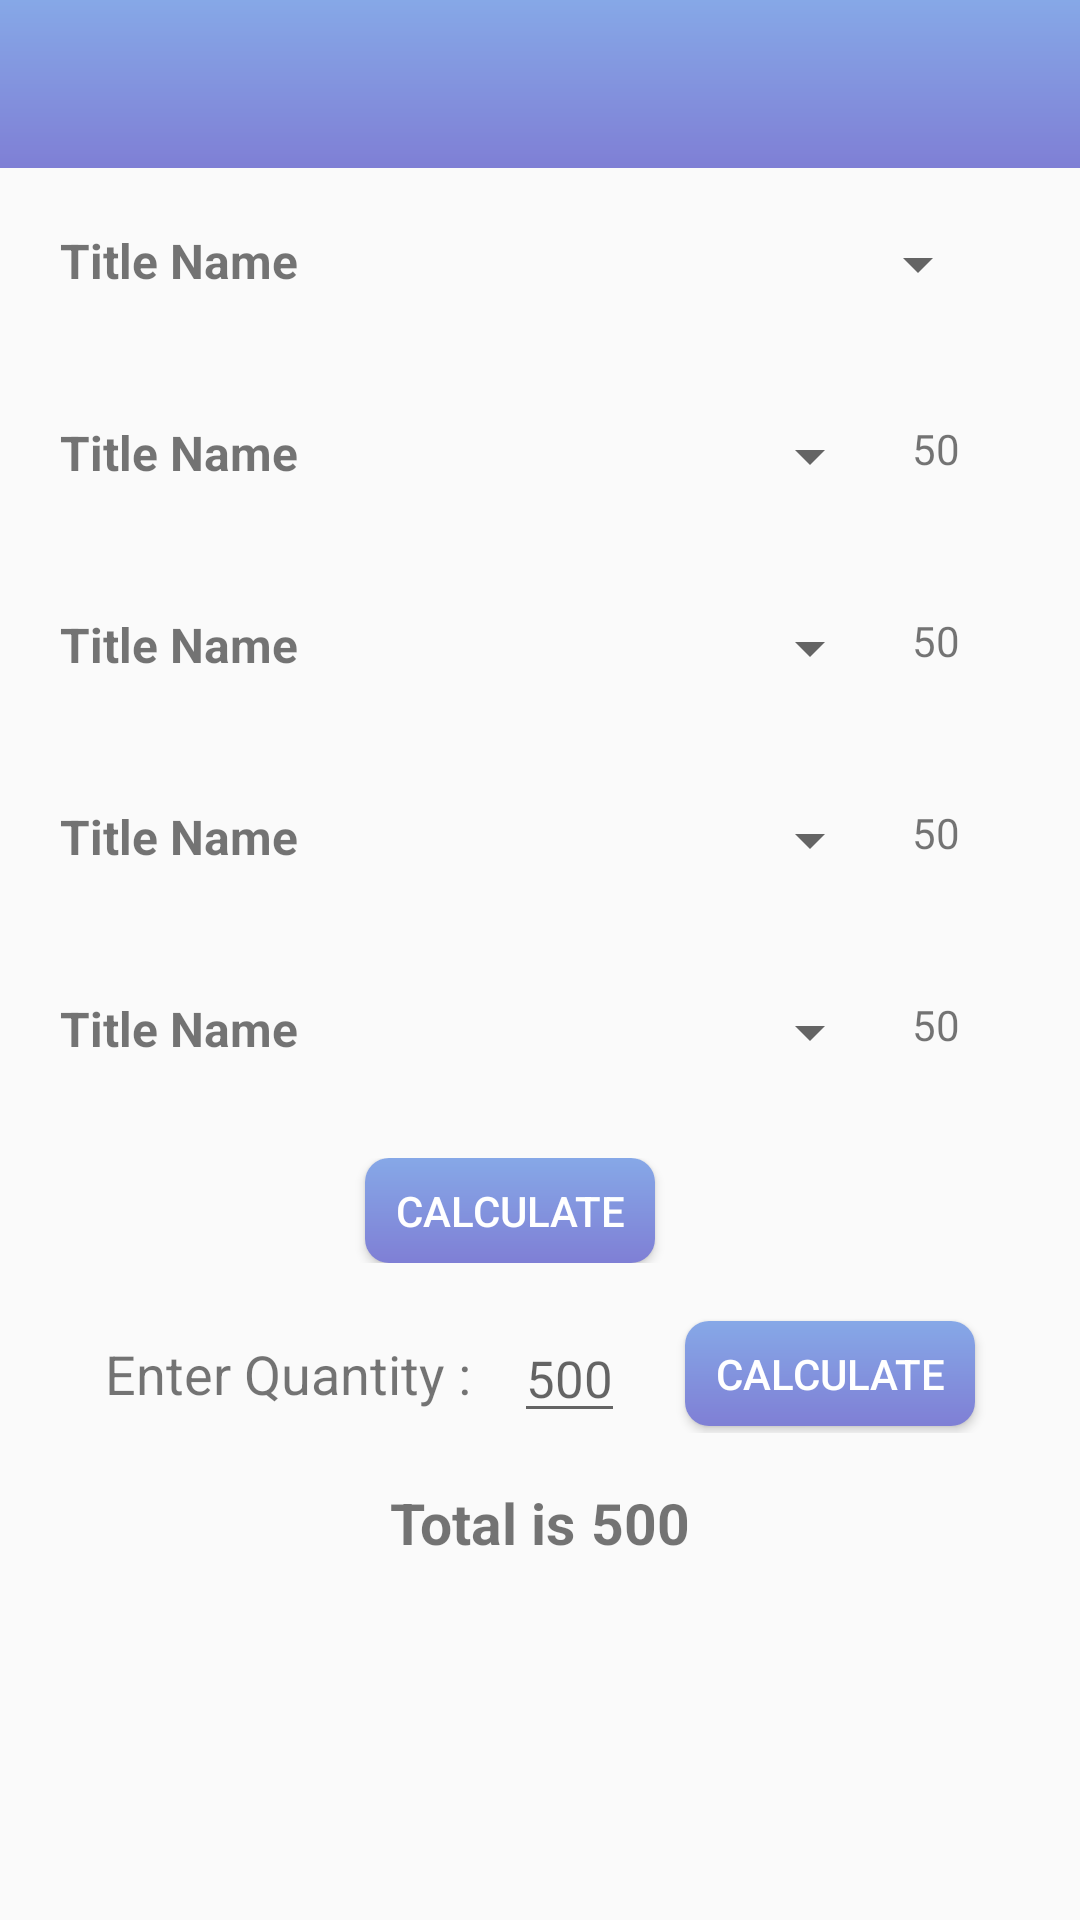

Write the Android layout XML for this screen, with the resource values it uses.
<!-- AndroidManifest.xml: application theme AppTheme -->
<!-- res/layout/activity_category_detail.xml -->
<?xml version="1.0" encoding="utf-8"?>
<LinearLayout xmlns:android="http://schemas.android.com/apk/res/android"
    xmlns:app="http://schemas.android.com/apk/res-auto"
    android:orientation="vertical"
    android:layout_width="match_parent"
    android:layout_height="match_parent">

    <androidx.appcompat.widget.Toolbar
        android:id="@+id/toolbar"
        android:layout_width="match_parent"
        android:layout_height="?attr/actionBarSize"
        android:background="@drawable/background"
        app:popupTheme="@style/AppTheme.PopupOverlay">

        <TextView
            android:layout_width="wrap_content"
            android:layout_height="wrap_content"
            android:gravity="center"
            android:textColor="#fff"
            android:textSize="20sp" />
    </androidx.appcompat.widget.Toolbar>

    <RelativeLayout
        android:layout_width="wrap_content"
        android:layout_height="wrap_content"
        android:layout_margin="15dp"
        android:padding="5dp">

        <TextView
            android:layout_width="wrap_content"
            android:layout_height="wrap_content"
            android:text="Title Name"
            android:textStyle="bold"
            android:textSize="16dp"
            android:id="@+id/tvName"/>
        <Spinner
            android:id="@+id/spinner1"
            android:layout_width="match_parent"
            android:layout_height="wrap_content"
            android:layout_toRightOf="@+id/tvName"
            android:layout_toLeftOf="@+id/tvPrice1"
            android:layout_marginLeft="10dp"
            android:layout_marginRight="10dp"

            />

        <TextView
            android:id="@+id/tvPrice1"
            android:layout_width="wrap_content"
            android:layout_height="wrap_content"
            android:layout_alignParentRight="true"
            android:layout_marginRight="26dp"
            android:visibility="gone"
            android:text="50"
            android:textSize="14sp" />
    </RelativeLayout>
    <RelativeLayout
        android:layout_width="wrap_content"
        android:layout_height="wrap_content"
        android:layout_margin="15dp"
        android:padding="5dp">

        <TextView
            android:layout_width="wrap_content"
            android:layout_height="wrap_content"
            android:text="Title Name"
            android:textStyle="bold"
            android:textSize="16dp"
            android:id="@+id/tvName2"/>
        <Spinner
            android:id="@+id/spinner2"
            android:layout_width="wrap_content"
            android:layout_height="wrap_content"
            android:layout_toRightOf="@+id/tvName2"
            android:layout_toLeftOf="@+id/tvPrice2"
            android:layout_marginLeft="10dp"
            android:layout_marginRight="10dp"
            />
        <TextView
            android:layout_width="wrap_content"
            android:layout_height="wrap_content"
            android:id="@+id/tvPrice2"
            android:text="50"
            android:layout_marginRight="20dp"
            android:textSize="14sp"
            android:layout_alignParentRight="true"/>
    </RelativeLayout>
    <RelativeLayout
        android:layout_width="wrap_content"
        android:layout_height="wrap_content"
        android:layout_margin="15dp"
        android:padding="5dp">

        <TextView
            android:layout_width="wrap_content"
            android:layout_height="wrap_content"
            android:text="Title Name"
            android:textStyle="bold"
            android:textSize="16dp"
            android:id="@+id/tvName3"/>
        <Spinner
            android:id="@+id/spinner3"
            android:layout_width="wrap_content"
            android:layout_height="wrap_content"
            android:layout_toRightOf="@+id/tvName3"
            android:layout_toLeftOf="@+id/tvPrice3"
            android:layout_marginLeft="10dp"
            android:layout_marginRight="10dp"
            />
        <TextView
            android:layout_width="wrap_content"
            android:layout_height="wrap_content"
            android:id="@+id/tvPrice3"
            android:text="50"
            android:layout_marginRight="20dp"
            android:textSize="14sp"
            android:layout_alignParentRight="true"/>
    </RelativeLayout>
    <RelativeLayout
        android:layout_width="wrap_content"
        android:layout_height="wrap_content"
        android:layout_margin="15dp"
        android:padding="5dp">

        <TextView
            android:layout_width="wrap_content"
            android:layout_height="wrap_content"
            android:text="Title Name"
            android:textStyle="bold"
            android:textSize="16dp"
            android:id="@+id/tvName4"/>
        <Spinner
            android:id="@+id/spinner4"
            android:layout_width="wrap_content"
            android:layout_height="wrap_content"
            android:layout_toRightOf="@+id/tvName4"
            android:layout_toLeftOf="@+id/tvPrice4"
            android:layout_marginLeft="10dp"
            android:layout_marginRight="10dp"
            />
        <TextView
            android:layout_width="wrap_content"
            android:layout_height="wrap_content"
            android:id="@+id/tvPrice4"
            android:text="50"
            android:layout_marginRight="20dp"
            android:textSize="14sp"
            android:layout_alignParentRight="true"/>
    </RelativeLayout>
    <RelativeLayout
        android:layout_width="wrap_content"
        android:layout_height="wrap_content"
        android:layout_margin="15dp"
        android:padding="5dp">

        <TextView
            android:layout_width="wrap_content"
            android:layout_height="wrap_content"
            android:text="Title Name"
            android:textStyle="bold"
            android:textSize="16dp"
            android:id="@+id/tvName5"/>
        <Spinner
            android:id="@+id/spinner5"
            android:layout_width="wrap_content"
            android:layout_height="wrap_content"
            android:layout_toRightOf="@+id/tvName5"
            android:layout_toLeftOf="@+id/tvPrice5"
            android:layout_marginLeft="10dp"
            android:layout_marginRight="10dp"
            />
        <TextView
            android:layout_width="wrap_content"
            android:layout_height="wrap_content"
            android:id="@+id/tvPrice5"
            android:text="50"
            android:layout_marginRight="20dp"
            android:textSize="14sp"
            android:layout_alignParentRight="true"/>
    </RelativeLayout>


    <LinearLayout
        android:layout_width="match_parent"
        android:layout_height="wrap_content"
        android:layout_marginTop="10dp"
        android:gravity="center"
        android:layout_marginBottom="10dp">
        <Button
            android:layout_width="wrap_content"
            android:layout_height="35dp"
            android:id="@+id/btnTotal"
            android:text="Calculate"
            android:paddingLeft="10dp"
            android:paddingRight="10dp"
            android:textColor="#ffffff"
            android:layout_marginRight="20dp"
            android:background="@drawable/rounded_button"
            android:layout_gravity="center_horizontal"/>
        <LinearLayout
            android:layout_width="wrap_content"
            android:layout_height="wrap_content"
            android:id="@+id/llTotal"
            android:visibility="gone">
        <TextView
            android:layout_width="wrap_content"
            android:layout_height="wrap_content"
            android:layout_marginRight="10dp"
            android:textSize="19sp"
            android:textStyle="bold"
            android:text="Total is"/>
        <TextView
            android:layout_width="wrap_content"
            android:layout_height="wrap_content"
            android:id="@+id/tvTotal"
            android:textSize="19sp"
            android:textStyle="bold"
            android:text="500"
           />
        </LinearLayout>

    </LinearLayout>

    <LinearLayout
        android:layout_width="match_parent"
        android:layout_height="wrap_content"
        android:layout_margin="7dp"
        android:gravity="center">
        <TextView
            android:layout_width="wrap_content"
            android:layout_height="wrap_content"
            android:textSize="18sp"
            android:layout_marginRight="10dp"
            android:text="Enter Quantity : "/>
        <EditText
            android:layout_width="wrap_content"
            android:layout_height="wrap_content"
            android:layout_marginRight="20dp"
            android:textSize="17sp"
            android:hint="500"
            android:id="@+id/etQty"/>
        <Button
            android:layout_width="wrap_content"
            android:layout_height="35dp"
            android:paddingLeft="10dp"
            android:paddingRight="10dp"
            android:textColor="#ffffff"
            android:background="@drawable/rounded_button"
            android:text="calculate" />
    </LinearLayout>
    <LinearLayout
        android:layout_width="match_parent"
        android:layout_height="wrap_content"
        android:layout_marginTop="10dp"
        android:gravity="center"
        android:layout_marginBottom="10dp">
        <TextView
            android:layout_width="wrap_content"
            android:layout_gravity="end"
            android:layout_marginRight="5dp"
            android:textSize="19sp"
            android:textStyle="bold"
            android:layout_height="wrap_content"
            android:text="Total is"/>
        <TextView
            android:layout_width="wrap_content"
            android:layout_height="wrap_content"
            android:id="@+id/tvQtyTotal"
            android:textSize="19sp"
            android:textStyle="bold"
            android:text="500"
            />
    </LinearLayout>


</LinearLayout>
<!-- resources referenced by this layout -->
<resources>
  <!-- drawable background (drawable) -->
  <?xml version="1.0" encoding="utf-8"?>
  <shape xmlns:android="http://schemas.android.com/apk/res/android"
      android:shape="rectangle" android:padding="10dp">
  
      <gradient
          android:startColor="#7F7FD5"
          android:endColor="#86A8E7"
          android:angle="90" />
  </shape>
  <!-- drawable rounded_button (drawable) -->
  <?xml version="1.0" encoding="utf-8"?>
  <shape xmlns:android="http://schemas.android.com/apk/res/android"
      android:shape="rectangle" android:padding="10dp">
      <corners
          android:radius="8dp"/>
      <gradient
          android:startColor="#7F7FD5"
          android:endColor="#86A8E7"
          android:angle="90" />
  </shape>
  <style name="AppTheme.PopupOverlay" parent="ThemeOverlay.AppCompat.Light" />
  <style name="AppTheme" parent="Theme.AppCompat.Light.NoActionBar">
          
          <item name="colorPrimary">@color/colorPrimary</item>
          <item name="colorPrimaryDark">@color/colorPrimaryDark</item>
          <item name="colorAccent">@color/colorAccent</item>
      </style>
  <color name="colorPrimary">#00c4a4</color>
  <color name="colorPrimaryDark">#d4e99c</color>
  <color name="colorAccent">#D81B60</color>
</resources>
